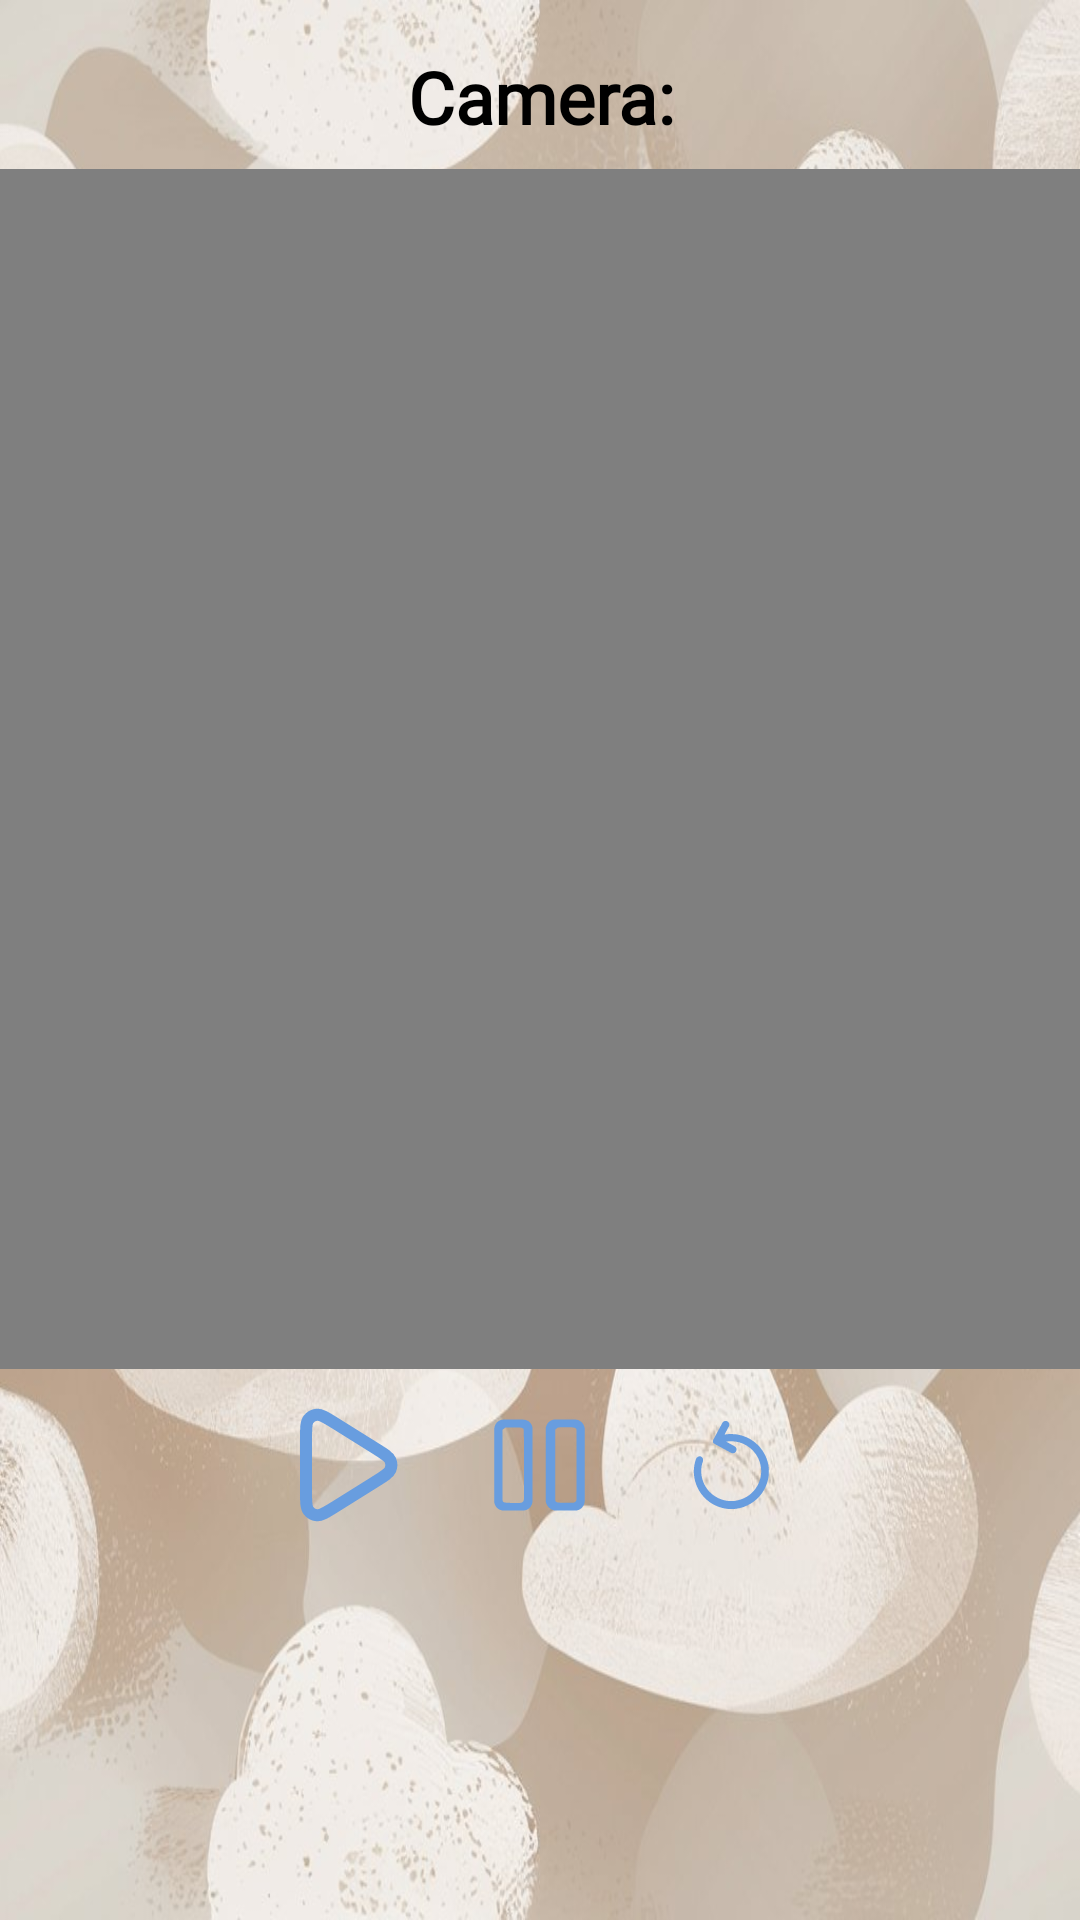

Android layout source for this screen:
<!-- AndroidManifest.xml: application theme Theme.Keepy -->
<!-- res/layout/fragment_camera1.xml -->
<androidx.constraintlayout.widget.ConstraintLayout xmlns:android="http://schemas.android.com/apk/res/android"
    xmlns:tools="http://schemas.android.com/tools"
    xmlns:app="http://schemas.android.com/apk/res-auto"
    android:layout_width="match_parent"
    android:layout_height="match_parent"
    tools:context=".app.activity.newScreens.CameraFragment1"
    android:background="@drawable/background_clouds">

    
    <TextView
        android:id="@+id/tvCameraTitle"
        android:layout_width="wrap_content"
        android:layout_height="wrap_content"
        android:text="Camera:"
        android:textSize="24sp"
        android:textStyle="bold"
        android:fontFamily="@font/aclonica"
        android:textColor="@color/black"
        android:layout_marginTop="16dp"
        app:layout_constraintTop_toTopOf="parent"
        app:layout_constraintStart_toStartOf="parent"
        app:layout_constraintEnd_toEndOf="parent"
        app:layout_constraintHorizontal_bias="0.5"
        android:gravity="center" />

    
    <VideoView
        android:id="@+id/videoView"
        android:layout_width="400dp"
        android:layout_height="400dp"
        app:layout_constraintTop_toBottomOf="@id/tvCameraTitle"
        app:layout_constraintStart_toStartOf="parent"
        app:layout_constraintEnd_toEndOf="parent"
        app:layout_constraintBottom_toTopOf="@+id/controlsLayout"
        android:layout_marginBottom="8dp"
        android:layout_marginTop="8dp"/>

    
    <LinearLayout
        android:id="@+id/controlsLayout"
        android:layout_width="wrap_content"
        android:layout_height="wrap_content"
        android:orientation="horizontal"
        app:layout_constraintTop_toBottomOf="@id/videoView"
        app:layout_constraintStart_toStartOf="parent"
        app:layout_constraintEnd_toEndOf="parent"
        android:layout_marginTop="8dp">

        <ImageButton
            android:id="@+id/btnPlay"
            android:layout_width="48dp"
            android:layout_height="48dp"
            android:layout_marginEnd="8dp"
            android:background="?attr/selectableItemBackgroundBorderless"
            android:src="@drawable/ic_play"
            android:contentDescription="@string/play"
            android:scaleType="centerInside" />

        <ImageButton
            android:id="@+id/btnPause"
            android:layout_width="48dp"
            android:layout_height="48dp"
            android:layout_marginStart="8dp"
            android:layout_marginEnd="8dp"
            android:background="?attr/selectableItemBackgroundBorderless"
            android:src="@drawable/ic_pause"
            android:contentDescription="Pause"
            android:scaleType="centerInside"/>

        <ImageButton
            android:id="@+id/btnRestart"
            android:layout_width="48dp"
            android:layout_height="48dp"
            android:layout_marginStart="8dp"
            android:background="?attr/selectableItemBackgroundBorderless"
            android:src="@drawable/ic_restart"
            android:contentDescription="Restart"
            android:scaleType="centerInside"/>

    </LinearLayout>
</androidx.constraintlayout.widget.ConstraintLayout>
<!-- resources referenced by this layout -->
<resources>
  <color name="black">#FF000000</color>
  <!-- drawable background_clouds: jpeg bitmap (drawable, 114949 bytes) -->
  <!-- drawable ic_pause (drawable) -->
  <vector xmlns:android="http://schemas.android.com/apk/res/android" android:autoMirrored="true" android:height="800dp" android:viewportHeight="256" android:viewportWidth="256" android:width="800dp">
        
      <path android:fillColor="@color/myColor" android:fillType="evenOdd" android:pathData="M46.68,64.65c0,-9.36 7.13,-17.39 16.45,-17.39 9.31,-0.01 24.68,0.01 34.55,0.01 9.88,0 17.14,7.59 17.14,17 0,9.4 -0.08,119.09 -0.08,127.82 0,8.73 -7.58,16.9 -16.55,16.84 -8.98,-0.06 -25.35,0.12 -34.96,0.06 -9.61,-0.06 -16.65,-7.74 -16.65,-17.25 0,-9.52 0.11,-117.71 0.11,-127.07zM61.44,65.47s-0.09,118.14 -0.09,123.69c0,5.55 3.12,5.32 6.48,5.83 3.36,0.52 21.45,0.47 24.4,0.47 2.95,0 7.09,-1.66 7.17,-6.14 0.08,-4.48 -0.08,-119.51 -0.08,-123.25 0,-3.74 -4.3,-4.26 -7.09,-4.66 -2.79,-0.4 -25.8,0 -25.8,0l-5,4.06zM138.1,64.68c0.03,-9.8 7.52,-17.54 17.13,-17.69 9.61,-0.15 25.28,0.15 35,0.15 9.72,0 17.4,8.52 17.4,17.77s-0.18,117.81 -0.18,127c0,9.19 -7.66,17.12 -16.32,17.07 -8.66,-0.05 -26.35,0 -34.99,0.05 -8.64,0.05 -17.98,-8.58 -18.01,-17.78 -0.03,-9.2 -0.05,-116.76 -0.03,-126.57zM155.02,65.23s-0.09,118.14 -0.09,123.69c0,5.55 3.12,5.31 6.48,5.83 3.36,0.52 21.45,0.47 24.4,0.47 2.95,0 7.09,-1.66 7.17,-6.14 0.08,-4.48 -0.08,-119.51 -0.08,-123.25 0,-3.74 -4.3,-4.26 -7.09,-4.66 -2.79,-0.4 -25.8,0 -25.8,0l-5,4.05z"/>
      
  </vector>
  <!-- drawable ic_play (drawable) -->
  <vector xmlns:android="http://schemas.android.com/apk/res/android" android:autoMirrored="true" android:height="800dp" android:viewportHeight="24" android:viewportWidth="24" android:width="800dp">
        
      <path android:fillColor="#00000000" android:pathData="M16.658,9.286C18.098,10.186 18.818,10.636 19.065,11.212C19.28,11.715 19.28,12.285 19.065,12.788C18.818,13.364 18.098,13.814 16.658,14.714L9.896,18.94C8.298,19.939 7.499,20.438 6.84,20.385C6.265,20.339 5.738,20.047 5.394,19.584C5,19.053 5,18.111 5,16.226V7.774C5,5.889 5,4.947 5.394,4.416C5.738,3.953 6.265,3.661 6.84,3.615C7.499,3.562 8.298,4.061 9.896,5.06L16.658,9.286Z" android:strokeColor="@color/myColor" android:strokeLineJoin="round" android:strokeWidth="2"/>
      
  </vector>
  <!-- drawable ic_restart (drawable) -->
  <vector xmlns:android="http://schemas.android.com/apk/res/android" android:autoMirrored="true" android:height="800dp" android:viewportHeight="32" android:viewportWidth="32" android:width="800dp">
        
      <path android:fillColor="@color/myColor" android:pathData="M23.38,13.84c-1.68,-3.48 -5.44,-5.24 -9.04,-4.6l0.96,-1.8c0.24,-0.4 0.08,-0.92 -0.32,-1.12 -0.4,-0.24 -0.92,-0.08 -1.12,0.32l-1.96,3.64c0,0 -0.44,0.72 0.24,1.04l3.64,1.96c0.12,0.08 0.28,0.12 0.4,0.12 0.28,0 0.6,-0.16 0.72,-0.44 0.24,-0.4 0.08,-0.92 -0.32,-1.12l-1.88,-1.04c2.84,-0.48 5.8,0.96 7.12,3.68 1.6,3.32 0.2,7.32 -3.12,8.88 -1.6,0.76 -3.4,0.88 -5.08,0.28s-3.04,-1.8 -3.8,-3.4c-0.76,-1.6 -0.88,-3.4 -0.28,-5.08 0.16,-0.44 -0.08,-0.92 -0.52,-1.08 -0.4,-0.08 -0.88,0.16 -1.04,0.6 -0.72,2.12 -0.6,4.36 0.36,6.36s2.64,3.52 4.76,4.28c0.92,0.32 1.84,0.48 2.76,0.48 1.24,0 2.48,-0.28 3.6,-0.84 4.16,-2 5.92,-7 3.92,-11.12z"/>
      
  </vector>
  <string name="play">Play</string>
  <style name="Theme.Keepy" parent="Theme.MaterialComponents.DayNight.DarkActionBar">
          
          <item name="colorPrimary">#689DDF</item>
          <item name="colorPrimaryVariant">#689DDF</item>
          <item name="colorOnPrimary">@color/white</item>
          
          <item name="colorSecondary">@color/teal_200</item>
          <item name="colorSecondaryVariant">@color/teal_700</item>
          <item name="colorOnSecondary">@color/black</item>
          
          <item name="android:statusBarColor">?attr/colorPrimaryVariant</item>
          
      </style>
  <color name="myColor">#689DDF</color>
  <color name="white">#FFFFFFFF</color>
  <color name="teal_200">#689DDF</color>
  <color name="teal_700">#689DDF</color>
</resources>
